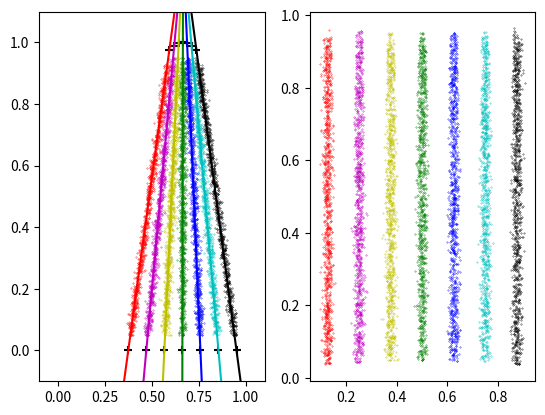

Reproduce this figure in Python.
import numpy as np
import matplotlib.pyplot as plt
import argparse
from collections import defaultdict


# ideal x coordinates for lines
positions = [1/8 + n/8 for n in range(7)]


def findnearest(x, y, lines):
    lx = np.asarray([x[0] for x in lines])
    ly = np.asarray([x[1] for x in lines])
    la = np.asarray([x[2] for x in lines])

    angs = np.arctan2(y-ly,x-lx)
    index = np.argmin(np.abs(angs-la))
    return index


def correct(x,y,lines, index):
    x0, y0, a = lines[index]
    cx = x0 + np.cos(a)/2
    cy = y0 + np.sin(a)/2
    ph = np.pi/2
    a2 = (ph - a)
    xp = (x-cx)*np.cos(a2) - (y-cy)*np.sin(a2) + positions[index]
    yp = (x-cx)*np.sin(a2) + (y-cy)*np.cos(a2) + cy
    return (xp, yp)





def makepoints(lines, scale=0.01, pts_per_straw=1000):
    # stupid and clumpsy random data generator
    pps = pts_per_straw
    pts = []
    for x,y,a in lines:
        r = np.random.uniform(0.05, 0.95, pps)
        dr = np.random.normal(scale=scale, size=pps*2).reshape(-1,2)
        for i in range(pps):
            dx, dy = dr[i]
            xx =  (x + dx + r[i]*np.cos(a)).item()
            yy =  (y + dy + r[i]*np.sin(a)).item()
            xx = min(max(xx, 0.05), 0.95)
            yy = min(max(yy, 0.05), 0.95)
            pts.append((xx,yy))
    return pts


# lines are returned as (x, y, angle) NOT (r, theta)
def makelines():
    la, lb = np.sort(np.random.uniform(0.0, 1.0, 2))
    ha, hb = np.sort(np.random.uniform(0.0, 1.0, 2))

    x1 = np.linspace(la, lb, 7)
    x2 = np.linspace(ha, hb, 7)
    a = np.atan2(1, x2 - x1)
    return [(x1[i], 0.0, a[i]) for i in range(7)]


def main(args, points, lines):
    # data generator
    n = args.p * len(lines)

    # plotting
    ptsz=2000/n
    cols = ['r', 'm', 'y', 'g', 'b', 'c', 'k']

    CP = defaultdict(list)
    CPR = defaultdict(list)
    for x, y in points:
        index = findnearest(x, y, lines)
        xp, yp = correct(x,y, lines, index)
        CP[index].append((x, y))
        CPR[index].append((xp, yp))


    assert len(CP.keys()) == len(CPR.keys())
    for key in CP.keys(): # CPR should have the same keys
        plt.subplot(1,2,1).scatter([x[0] for x in CP[key]], [x[1] for x in CP[key]], marker ='.', s=ptsz, color=cols[key])
        plt.subplot(1,2,2).scatter([x[0] for x in CPR[key]], [x[1] for x in CPR[key]], marker ='.', s=ptsz, color=cols[key])

    xa = [l[0] for l in lines]
    ya = [l[1] for l in lines]
    xb = [l[0] + np.cos(l[2]) for l in lines]
    yb = [l[1] + np.sin(l[2]) for l in lines]

    plt.subplot(1,2,1).scatter(xa,ya, color='k', marker ='+')
    plt.subplot(1,2,1).scatter(xb,yb, color='k', marker ='+')

    for i in range(len(lines)):
        plt.axline((xa[i],ya[i]), (xb[i], yb[i]), color=cols[i], linestyle='-')
    plt.xlim((-0.1, 1.1))
    plt.ylim((-0.1, 1.1))
    plt.show()

if __name__ == "__main__":
    parser = argparse.ArgumentParser()
    parser.add_argument("-s", help = "seed", type = int, default = 42)
    parser.add_argument("-p", help = "points per straw", type = int, default = 1000)
    parser.add_argument("-n", help = "number of runs", type = int, default = 1)
    args = parser.parse_args()

    np.random.seed(args.s)

    for cal in range(args.n):
        lines = makelines()
        points = makepoints(lines)
        main(args, points, lines)
